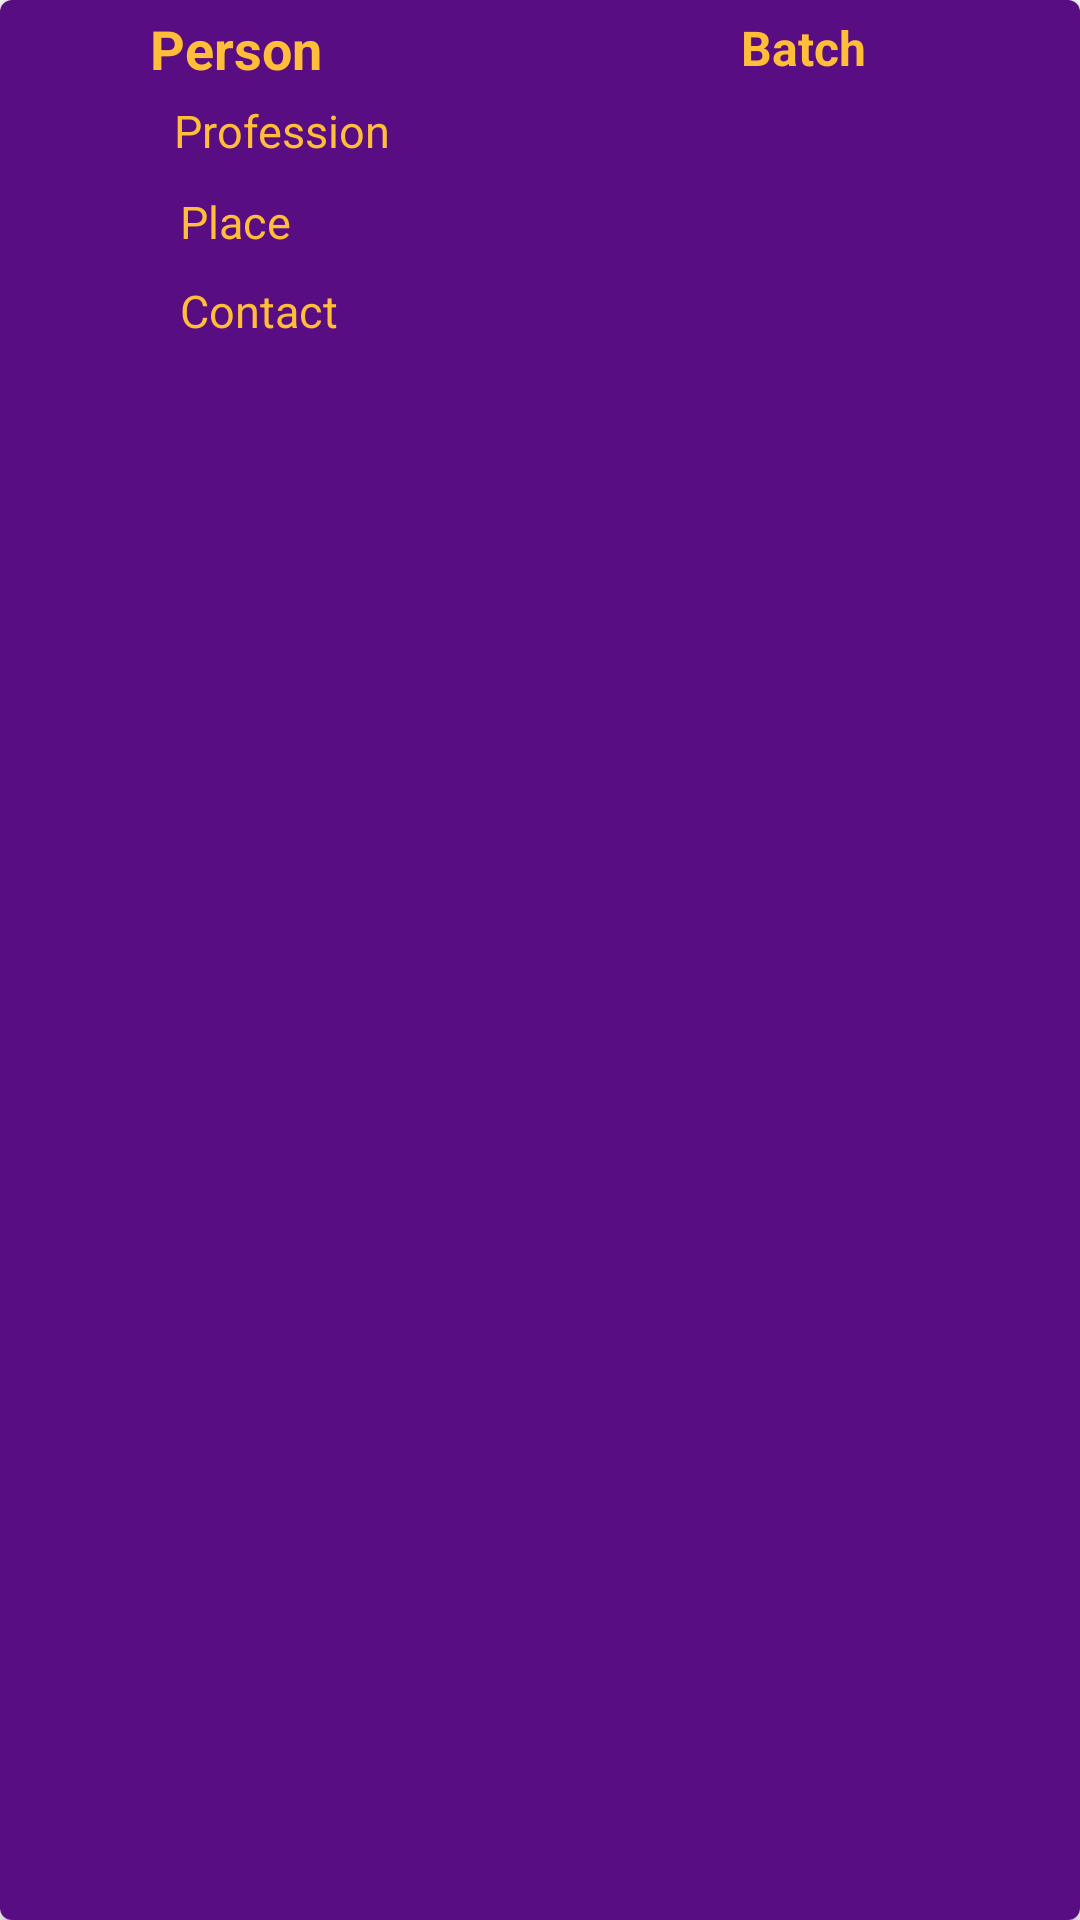

The Android layout XML behind this screen, and the referenced resources:
<!-- AndroidManifest.xml: application theme AppTheme -->
<!-- res/layout/example_item.xml -->
<?xml version="1.0" encoding="utf-8"?>
<android.support.v7.widget.CardView xmlns:android="http://schemas.android.com/apk/res/android"
    xmlns:app="http://schemas.android.com/apk/res-auto"
    android:layout_width="match_parent"
    android:layout_height="wrap_content"
    android:layout_margin="4dp"
    android:background="@color/colorForeground"
    app:cardCornerRadius="4dp">

    <RelativeLayout
        android:layout_width="416dp"
        android:layout_height="match_parent"
        android:background="@color/colorForeground">

        <ImageView
            android:id="@+id/imageView"
            android:layout_width="50dp"
            android:layout_height="50dp"
            android:padding="2dp" />

        <TextView
            android:id="@+id/textView"
            android:layout_width="wrap_content"
            android:layout_height="wrap_content"
            android:layout_alignParentTop="true"
            android:layout_marginTop="4dp"
            android:layout_toEndOf="@+id/imageView"
            android:text="Person"
            android:textColor="@color/colorTextColorYellow"
            android:textSize="18sp"
            android:textStyle="bold" />

        <TextView
            android:id="@+id/textView3"
            android:layout_width="125dp"
            android:layout_height="wrap_content"
            android:layout_alignParentTop="true"
            android:layout_marginStart="197dp"
            android:layout_marginTop="5dp"
            android:layout_toEndOf="@+id/imageView"
            android:text="Batch"
            android:textColor="@color/colorTextColorYellow"
            android:textSize="16sp"
            android:textStyle="bold" />

        <TextView
            android:id="@+id/textView2"
            android:layout_width="312dp"
            android:layout_height="wrap_content"
            android:layout_below="@+id/textView"
            android:layout_marginStart="8dp"
            android:layout_marginTop="5dp"
            android:layout_toEndOf="@id/imageView"
            android:text="Profession"
            android:textColor="@color/colorTextColorYellow"
            android:textSize="15sp" />

        <TextView
            android:id="@+id/textView5"
            android:layout_width="311dp"
            android:layout_height="wrap_content"
            android:layout_below="@+id/textView2"
            android:layout_marginStart="60dp"
            android:layout_marginTop="10dp"
            android:text="Place"
            android:textColor="@color/colorTextColorYellow"
            android:textSize="15sp" />

        <TextView
            android:id="@+id/textView4"
            android:layout_width="311dp"
            android:layout_height="wrap_content"
            android:layout_below="@+id/textView"
            android:layout_marginStart="10dp"
            android:layout_marginTop="65dp"
            android:layout_toEndOf="@id/imageView"
            android:text="Contact"
            android:textColor="@color/colorTextColorYellow"
            android:textSize="15sp" />

    </RelativeLayout>

</android.support.v7.widget.CardView>
<!-- resources referenced by this layout -->
<resources>
  <color name="colorForeground">#590d82</color>
  <color name="colorTextColorYellow">#ffbd39</color>
  <style name="AppTheme" parent="Theme.AppCompat.Light.DarkActionBar">
          
          <item name="colorPrimary">@color/colorPrimary</item>
          <item name="colorPrimaryDark">@color/colorPrimaryDark</item>
          <item name="colorAccent">@color/colorAccent</item>
      </style>
  <color name="colorPrimary">#008577</color>
  <color name="colorPrimaryDark">#00574B</color>
  <color name="colorAccent">#D81B60</color>
</resources>
